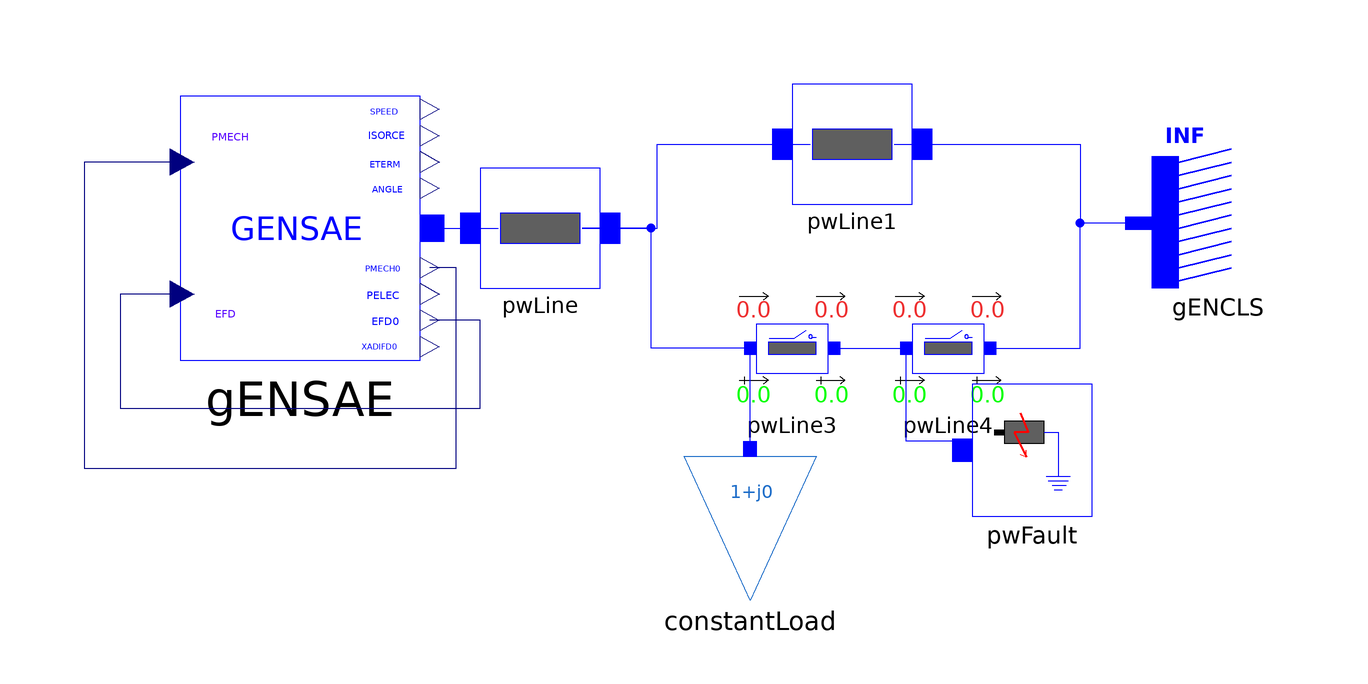

The Modelica model whose source follows is shown above as a component diagram (icons at their Placement, wires along their Line points).

model GENSAE "SMIB system with one load and GENROE model"
  import iPSL;

   iPSL.Electrical.Branches.PwLine pwLine(
    R=0.001,
    X=0.2,
    G=0,
    B=0)                                                                                                     annotation(Placement(transformation(extent={{-26,0},
            {-6,20}})));
   iPSL.Electrical.Branches.PwLine pwLine1(
    R=0.001,
    X=0.2,
    G=0,
    B=0)                                                                                                     annotation(Placement(transformation(extent={{26,14},
            {46,34}})));
   iPSL.Electrical.Branches.PwLine2Openings pwLine3(
    t2=100,
    R=0.0005,
    X=0.1,
    G=0,
    B=0,
    t1=100)                                                                                                     annotation(Placement(transformation(extent={{16,-20},
            {36,0}})));
   iPSL.Electrical.Branches.PwLine2Openings pwLine4(
    t2=100,
    t1=100,
    R=0.0005,
    X=0.1,
    G=0,
    B=0)                                                                                                     annotation(Placement(transformation(extent={{42,-20},
            {62,0}})));
  iPSL.Electrical.Machines.PSSE.GENCLS.GENCLS gENCLS(
    M_b=100,
    D=0,
    V_0=1,
    angle_0=0,
    X_d=0.2,
    P_0=10.01711,
    Q_0=8.006544,
    H=0)                                                                                                     annotation(Placement(transformation(extent={{108,0},
            {86,22}})));
   iPSL.Electrical.Loads.PSSE.Load_variation constantLoad(
    S_p(re=0.5, im=0.1),
    S_i(im=0, re=0),
    S_y(re=0, im=0),
    a(re=1, im=0),
    b(re=0, im=1),
    PQBRAK=0.7,
    d_t=0,
    d_P=0,
    V_0=0.9919935,
    angle_0=-0.5762684,
    t1=0)                                                                                                     annotation(Placement(transformation(extent={{8,-52},
            {30,-28}})));
   iPSL.Electrical.Events.PwFault pwFault(
    t1=2,
    t2=2.15,
    R=0,
    X=0)                                                 annotation(Placement(transformation(extent={{56,-38},
            {76,-16}})));
  iPSL.Electrical.Machines.PSSE.GENSAE.GENSAE gENSAE(
    M_b=100,
    Tpd0=5,
    Tppd0=0.07,
    Tppq0=0.09,
    H=4.28,
    D=0,
    Xd=1.84,
    Xq=1.75,
    Xpd=0.41,
    Xppd=0.2,
    Xl=0.12,
    S10=0.11,
    S12=0.39,
    V_0=1,
    P_0=40,
    angle_0=4.046276,
    Q_0=5.416582,
    Xppq=0.2)
    annotation (Placement(transformation(extent={{-76,-12},{-36,32}})));
equation
  connect(pwLine.n, pwLine1.p) annotation(Line(points={{-9,10},{3.5,10},{3.5,24},
          {29,24}},                                                                                     color = {0, 0, 255}, smooth = Smooth.None));
  connect(pwLine1.n, gENCLS.p) annotation(Line(points={{43,24},{74,24},{74,
          10.8346},{83.8,10.8346}},                                                                           color = {0, 0, 255}, smooth = Smooth.None));
  connect(pwLine3.p, pwLine.n) annotation(Line(points={{19,-10},{2.5,-10},{2.5,10},
          {-9,10}},                                                                                        color = {0, 0, 255}, smooth = Smooth.None));
  connect(pwLine3.n, pwLine4.p) annotation(Line(points={{33,-10},{45,-10}},      color = {0, 0, 255}, smooth = Smooth.None));
  connect(pwLine4.n, gENCLS.p) annotation(Line(points={{59,-10},{74,-10},{74,
          10.8346},{83.8,10.8346}},                                                                             color = {0, 0, 255}, smooth = Smooth.None));
  connect(constantLoad.p, pwLine3.p) annotation(Line(points={{19,-26.8},{19,-10}},                                  color = {0, 0, 255}, smooth = Smooth.None));
  connect(pwFault.p, pwLine4.p) annotation(Line(points={{54.3333,-27},{54.3333,
          -25.5},{45,-25.5},{45,-10}},                                                                       color = {0, 0, 255}, smooth = Smooth.None));
  connect(gENSAE.p, pwLine.p)
    annotation (Line(points={{-34,10},{-23,10},{-23,10}}, color={0,0,255}));
  connect(gENSAE.EFD, gENSAE.EFD0) annotation (Line(points={{-75.6,-1},{-86,-1},
          {-86,-20},{-26,-20},{-26,-5.4},{-34.4,-5.4}}, color={0,0,127}));
  connect(gENSAE.PMECH, gENSAE.PMECH0) annotation (Line(points={{-75.6,21},{-92,
          21},{-92,-30},{-30,-30},{-30,3.4},{-34.4,3.4}}, color={0,0,127}));
  annotation(__ModelicaAssociation(TestCase(shouldPass=true)),Diagram(coordinateSystem(preserveAspectRatio=false,   extent={{-100,
            -100},{100,100}})), Documentation(info="<html>
<p><span style=\"font-family: MS Shell Dlg 2;\">&LT;iPSL: iTesla Power System Library&GT;</span></p>
<p><span style=\"font-family: MS Shell Dlg 2;\">Copyright 2015 RTE (France), AIA (Spain), KTH (Sweden) and DTU (Denmark)</span></p>
<ul>
<li><span style=\"font-family: MS Shell Dlg 2;\">RTE: http://www.rte-france.com/ </span></li>
<li><span style=\"font-family: MS Shell Dlg 2;\">AIA: http://www.aia.es/en/energy/</span></li>
<li><span style=\"font-family: MS Shell Dlg 2;\">KTH: https://www.kth.se/en</span></li>
<li><span style=\"font-family: MS Shell Dlg 2;\">DTU:http://www.dtu.dk/english</span></li>
</ul>
<p><span style=\"font-family: MS Shell Dlg 2;\">The authors can be contacted by email: info at itesla-ipsl dot org</span></p>
<p><span style=\"font-family: MS Shell Dlg 2;\">This package is part of the iTesla Power System Library (&QUOT;iPSL&QUOT;) .</span></p>
<p><span style=\"font-family: MS Shell Dlg 2;\">The iPSL is free software: you can redistribute it and/or modify it under the terms of the GNU Lesser General Public License as published by the Free Software Foundation, either version 3 of the License, or (at your option) any later version.</span></p>
<p><span style=\"font-family: MS Shell Dlg 2;\">The iPSL is distributed in the hope that it will be useful, but WITHOUT ANY WARRANTY; without even the implied warranty of MERCHANTABILITY or FITNESS FOR A PARTICULAR PURPOSE. See the GNU Lesser General Public License for more details.</span></p>
<p><span style=\"font-family: MS Shell Dlg 2;\">You should have received a copy of the GNU Lesser General Public License along with the iPSL. If not, see &LT;http://www.gnu.org/licenses/&GT;.</span></p>
</html>"));
end GENSAE;